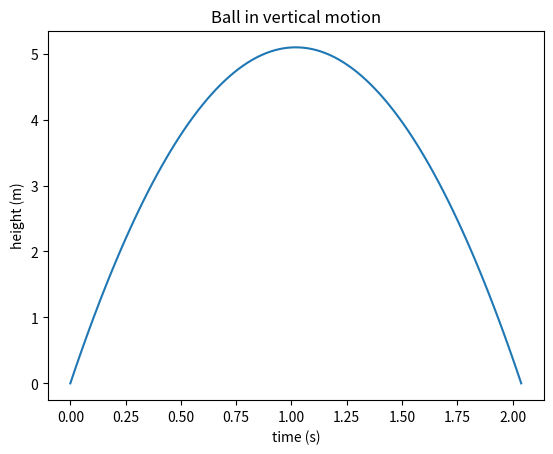

The script that saved this image:
import numpy as np
import matplotlib.pyplot as plt

v0 = 10
g = 9.81

t_stop = 2*v0/g

t = np.linspace(0, t_stop, 100)

y = v0*t - 0.5*g*t**2

plt.plot(t,y)
plt.xlabel('time (s)')
plt.ylabel('height (m)')
plt.title('Ball in vertical motion')
plt.show()